Photos from the image-classification dataset "image_classifier" in the GitHub repository dokkev/Whisker-Based-Tactile-Sensing-and-Shape-Classification. Its 4 classes are: baseball, concave shape, convex shape, tennis ball.

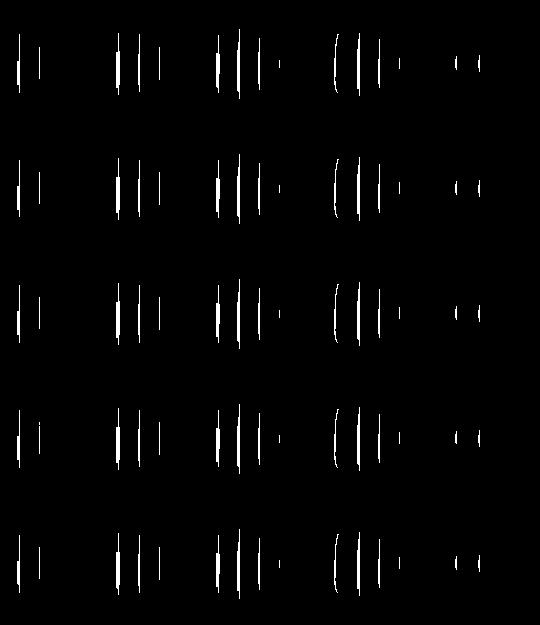
Label: concave shape

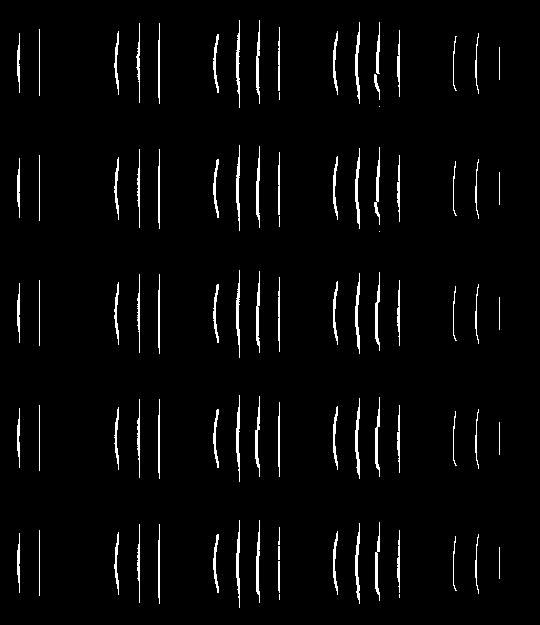
Label: convex shape

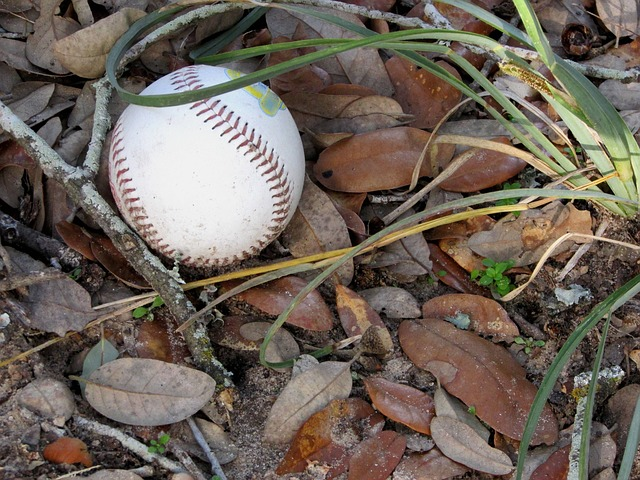
Label: baseball

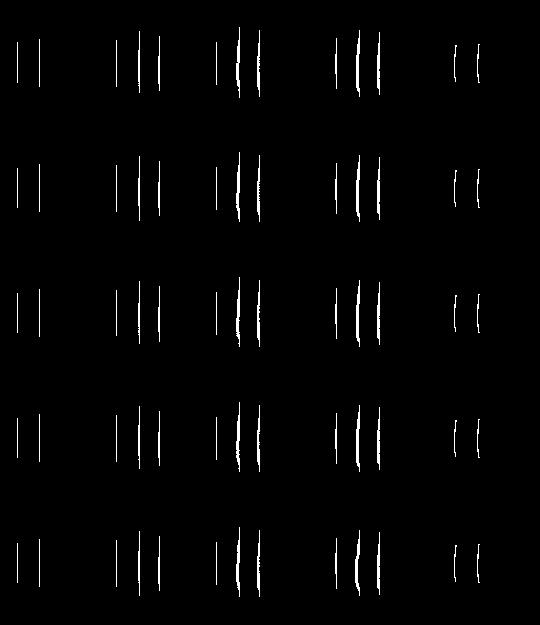
Label: convex shape

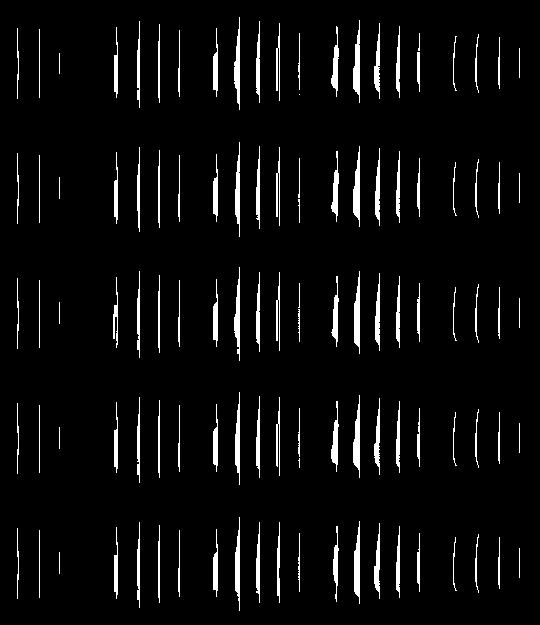
Label: concave shape

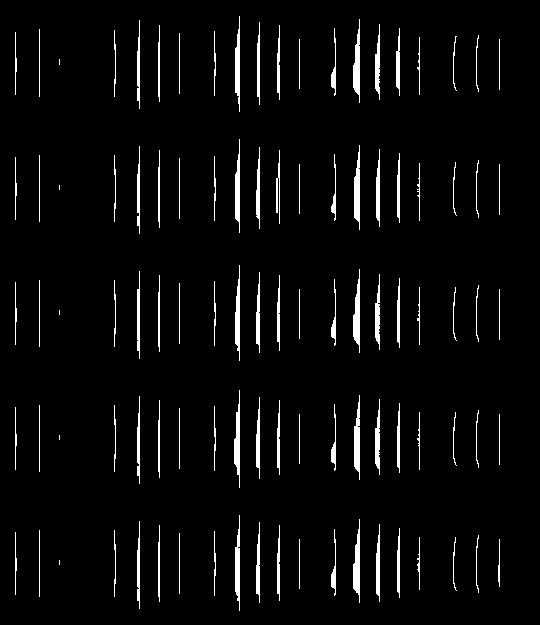
Label: concave shape
